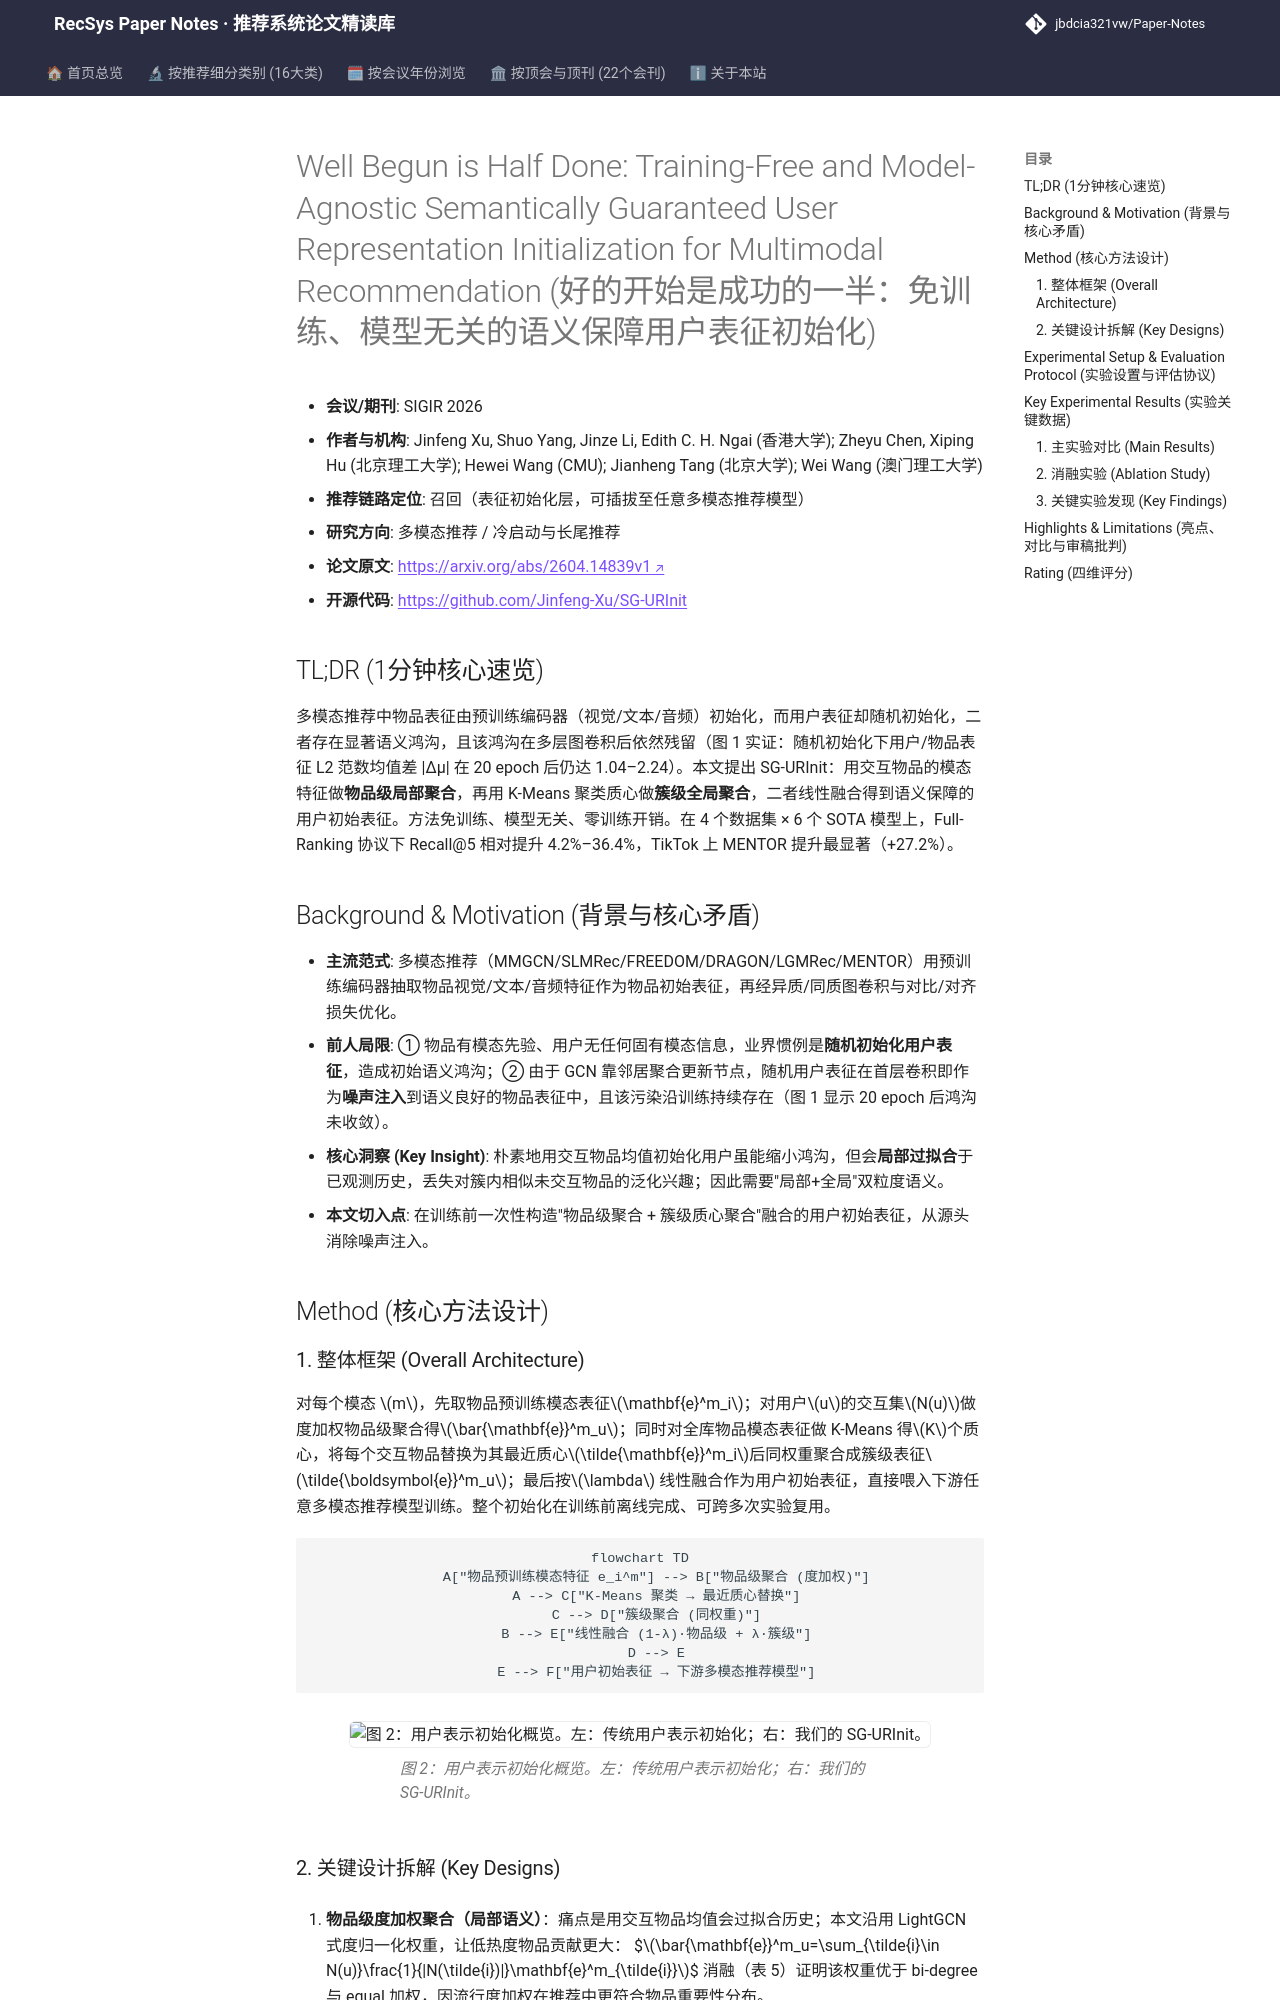

repository: jbdcia321vw/Paper-Notes · page: venues/SIGIR/2026/multimodal_rec/well_begun_is_half_done_training_free_and_model_agnostic_semantically_guara/index.html · generator: mkdocs

---
title: "[Paper Note] Well Begun is Half Done: Training-Free and Model-Agnostic Semantically Guaranteed User Representation Initialization for Multimodal Recommendation"
description: "[SIGIR 2026][多模态推荐] 用交互物品模态特征+聚类全局语义免训练初始化用户表征，弥合用户-物品语义鸿沟，六模型四数据集Recall@5最高提升36.4%。"
tags:
  - SIGIR 2026
  - 多模态推荐
  - 召回
  - 用户表征初始化
  - 聚类语义聚合
date: 2026-11-13
venue: SIGIR
year: 2026
paper_url: "https://arxiv.org/abs/2604.14839v1"
code_url: "https://github.com/Jinfeng-Xu/SG-URInit"
categories:
  - multimodal_rec
  - cold_start_rec
---

# Well Begun is Half Done: Training-Free and Model-Agnostic Semantically Guaranteed User Representation Initialization for Multimodal Recommendation (好的开始是成功的一半：免训练、模型无关的语义保障用户表征初始化)

- **会议/期刊**: SIGIR 2026
- **作者与机构**: Jinfeng Xu, Shuo Yang, Jinze Li, Edith C. H. Ngai (香港大学); Zheyu Chen, Xiping Hu (北京理工大学); Hewei Wang (CMU); Jianheng Tang (北京大学); Wei Wang (澳门理工大学)
- **推荐链路定位**: 召回（表征初始化层，可插拔至任意多模态推荐模型）
- **研究方向**: 多模态推荐 / 冷启动与长尾推荐
- **论文原文**: [https://arxiv.org/abs/2604.14839v1](https://arxiv.org/abs/2604.14839v1)
- **开源代码**: [https://github.com/Jinfeng-Xu/SG-URInit](https://github.com/Jinfeng-Xu/SG-URInit)

## TL;DR (1分钟核心速览)

多模态推荐中物品表征由预训练编码器（视觉/文本/音频）初始化，而用户表征却随机初始化，二者存在显著语义鸿沟，且该鸿沟在多层图卷积后依然残留（图 1 实证：随机初始化下用户/物品表征 L2 范数均值差 |Δμ| 在 20 epoch 后仍达 1.04–2.24）。本文提出 SG-URInit：用交互物品的模态特征做**物品级局部聚合**，再用 K-Means 聚类质心做**簇级全局聚合**，二者线性融合得到语义保障的用户初始表征。方法免训练、模型无关、零训练开销。在 4 个数据集 × 6 个 SOTA 模型上，Full-Ranking 协议下 Recall@5 相对提升 4.2%–36.4%，TikTok 上 MENTOR 提升最显著（+27.2%）。

## Background & Motivation (背景与核心矛盾)

- **主流范式**: 多模态推荐（MMGCN/SLMRec/FREEDOM/DRAGON/LGMRec/MENTOR）用预训练编码器抽取物品视觉/文本/音频特征作为物品初始表征，再经异质/同质图卷积与对比/对齐损失优化。
- **前人局限**: ① 物品有模态先验、用户无任何固有模态信息，业界惯例是**随机初始化用户表征**，造成初始语义鸿沟；② 由于 GCN 靠邻居聚合更新节点，随机用户表征在首层卷积即作为**噪声注入**到语义良好的物品表征中，且该污染沿训练持续存在（图 1 显示 20 epoch 后鸿沟未收敛）。
- **核心洞察 (Key Insight)**: 朴素地用交互物品均值初始化用户虽能缩小鸿沟，但会**局部过拟合**于已观测历史，丢失对簇内相似未交互物品的泛化兴趣；因此需要"局部+全局"双粒度语义。
- **本文切入点**: 在训练前一次性构造"物品级聚合 + 簇级质心聚合"融合的用户初始表征，从源头消除噪声注入。

## Method (核心方法设计)

### 1. 整体框架 (Overall Architecture)

对每个模态 $m$，先取物品预训练模态表征$\mathbf{e}^m_i$；对用户$u$的交互集$N(u)$做度加权物品级聚合得$\bar{\mathbf{e}}^m_u$；同时对全库物品模态表征做 K-Means 得$K$个质心，将每个交互物品替换为其最近质心$\tilde{\mathbf{e}}^m_i$后同权重聚合成簇级表征$\tilde{\boldsymbol{e}}^m_u$；最后按$\lambda$ 线性融合作为用户初始表征，直接喂入下游任意多模态推荐模型训练。整个初始化在训练前离线完成、可跨多次实验复用。

```mermaid
flowchart TD
    A["物品预训练模态特征 e_i^m"] --> B["物品级聚合 (度加权)"]
    A --> C["K-Means 聚类 → 最近质心替换"]
    C --> D["簇级聚合 (同权重)"]
    B --> E["线性融合 (1-λ)·物品级 + λ·簇级"]
    D --> E
    E --> F["用户初始表征 → 下游多模态推荐模型"]
```

<figure class="paper-figure" markdown="span">
  ![图 2：用户表示初始化概览。左：传统用户表示初始化；右：我们的 SG-URInit。](../../../../assets/papers/2604.14839v1/figure_2.png)<figcaption>图 2：用户表示初始化概览。左：传统用户表示初始化；右：我们的 SG-URInit。</figcaption>
</figure>
